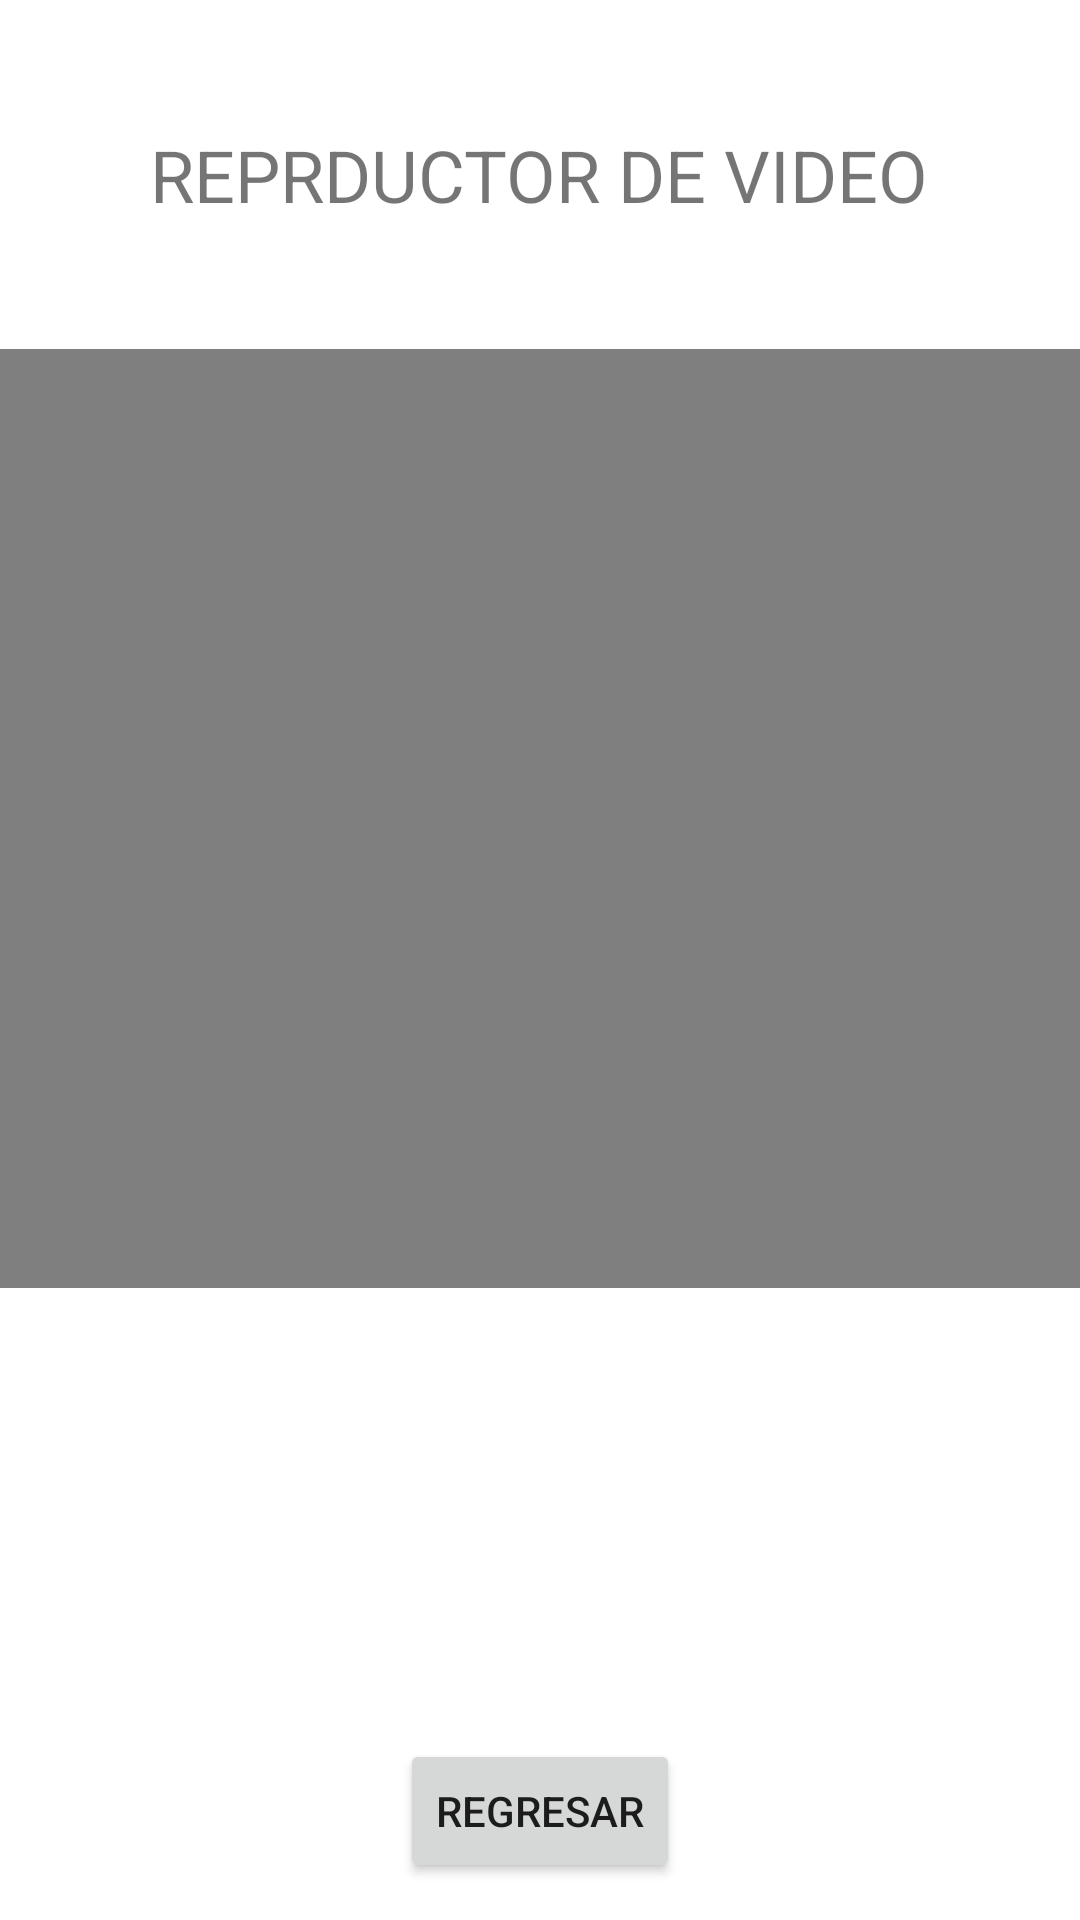

The Android layout XML behind this screen, and the referenced resources:
<!-- AndroidManifest.xml: application theme Theme.Reproducir_Audio_y_Vídeo_grupo4 -->
<!-- res/layout/activity_video.xml -->
<?xml version="1.0" encoding="utf-8"?>
<androidx.constraintlayout.widget.ConstraintLayout xmlns:android="http://schemas.android.com/apk/res/android"
    xmlns:app="http://schemas.android.com/apk/res-auto"
    xmlns:tools="http://schemas.android.com/tools"
    android:layout_width="match_parent"
    android:layout_height="match_parent"
    tools:context=".Video">

    <TextView
        android:id="@+id/textView3"
        android:layout_width="wrap_content"
        android:layout_height="wrap_content"
        android:text="@string/t_video"
        android:textSize="24sp"
        app:layout_constraintBottom_toBottomOf="parent"
        app:layout_constraintEnd_toEndOf="parent"
        app:layout_constraintHorizontal_bias="0.498"
        app:layout_constraintStart_toStartOf="parent"
        app:layout_constraintTop_toTopOf="parent"
        app:layout_constraintVertical_bias="0.069" />

    <VideoView
        android:id="@+id/videoView"
        android:layout_width="395dp"
        android:layout_height="313dp"
        app:layout_constraintBottom_toBottomOf="parent"
        app:layout_constraintEnd_toEndOf="parent"
        app:layout_constraintHorizontal_bias="0.478"
        app:layout_constraintStart_toStartOf="parent"
        app:layout_constraintTop_toTopOf="parent"
        app:layout_constraintVertical_bias="0.356" />

    <Button
        android:id="@+id/button"
        android:layout_width="wrap_content"
        android:layout_height="wrap_content"
        android:text="@string/regresar"
        app:layout_constraintBottom_toBottomOf="parent"
        app:layout_constraintEnd_toEndOf="parent"
        app:layout_constraintStart_toStartOf="parent"
        app:layout_constraintTop_toTopOf="parent"
        app:layout_constraintVertical_bias="0.979" />
</androidx.constraintlayout.widget.ConstraintLayout>
<!-- resources referenced by this layout -->
<resources>
  <string name="regresar">REGRESAR</string>
  <string name="t_video">REPRDUCTOR DE VIDEO</string>
  <style name="Theme.Reproducir_Audio_y_Vídeo_grupo4" parent="Theme.MaterialComponents.DayNight.DarkActionBar">
          
          <item name="colorPrimary">@color/purple_500</item>
          <item name="colorPrimaryVariant">@color/purple_700</item>
          <item name="colorOnPrimary">@color/white</item>
          
          <item name="colorSecondary">@color/teal_200</item>
          <item name="colorSecondaryVariant">@color/teal_700</item>
          <item name="colorOnSecondary">@color/black</item>
          
          <item name="android:statusBarColor" tools:targetApi="l">?attr/colorPrimaryVariant</item>
          
      </style>
  <!-- not gathered from this repository: default colours our renderer supplied (Android Studio template values) -->
  <color name="purple_500">#FF6200EE</color>
  <color name="purple_700">#FF3700B3</color>
  <color name="teal_200">#FF03DAC5</color>
  <color name="teal_700">#FF018786</color>
  <color name="black">#FF000000</color>
  <color name="white">#FFFFFFFF</color>
</resources>
